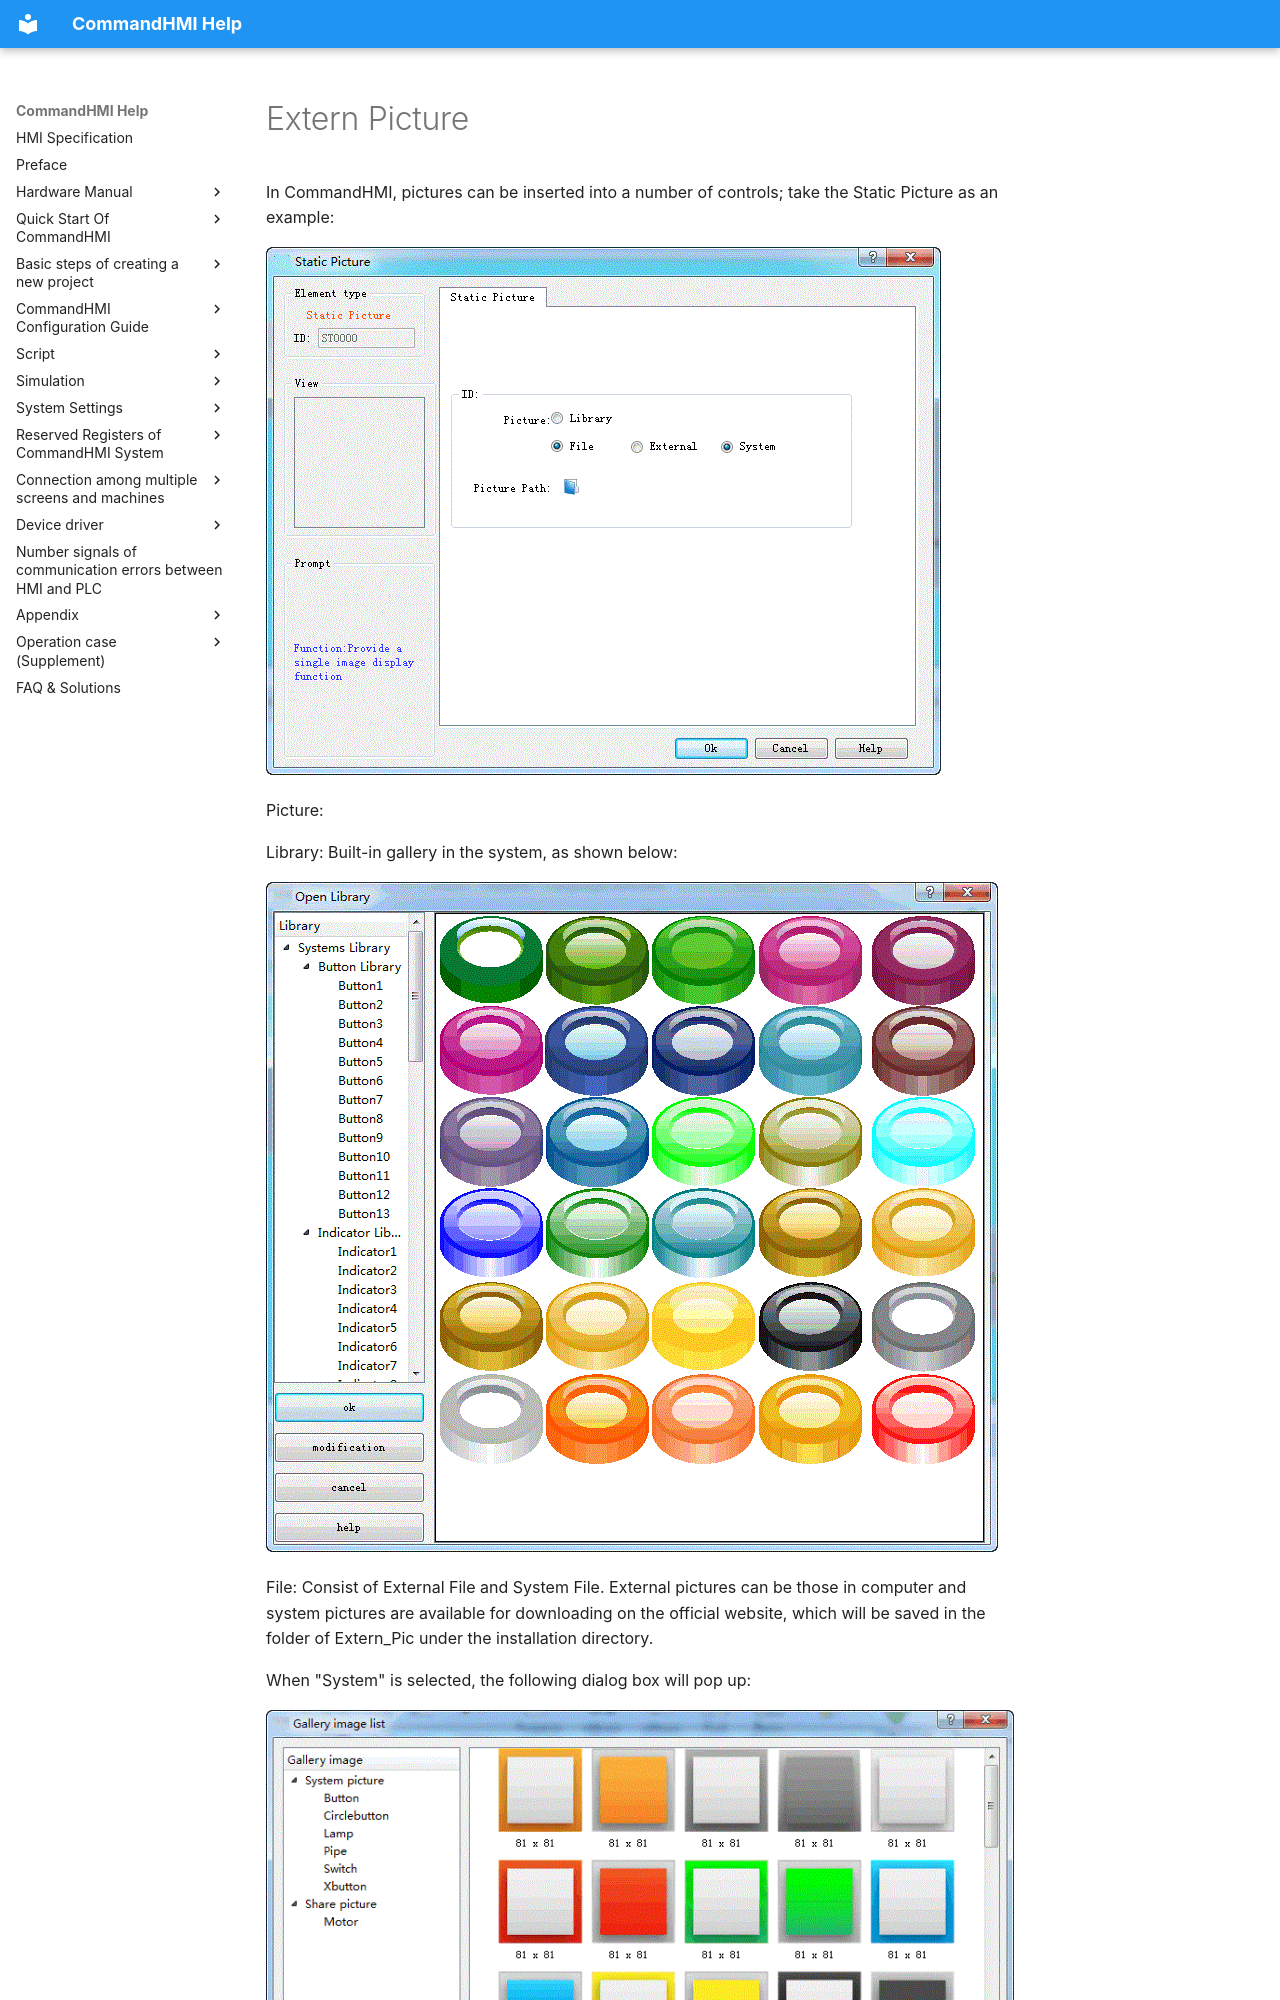

repository: AceAutomation/commandhmi-aide · page: en/configuration-guide/basic-graph/externpic.html · generator: mkdocs

# Extern Picture

In CommandHMI, pictures can be inserted into a number of controls; take the Static Picture as an example:

<img src="externpic.files/image002.gif" width="675" />

Picture:

Library: Built-in gallery in the system, as shown below:

<img src="externpic.files/image003.gif" width="732" />

File: Consist of External File and System File. External pictures can be those in computer and system pictures are available for downloading on the official website, which will be saved in the folder of Extern_Pic under the installation directory.

When "System" is selected, the following dialog box will pop up:

<img src="externpic.files/image004.gif" width="804" />

These images are stored in the Extern_Pic folder under the installation directory, as shown below:

<img src="externpic.files/image005.jpg" width="852" />
